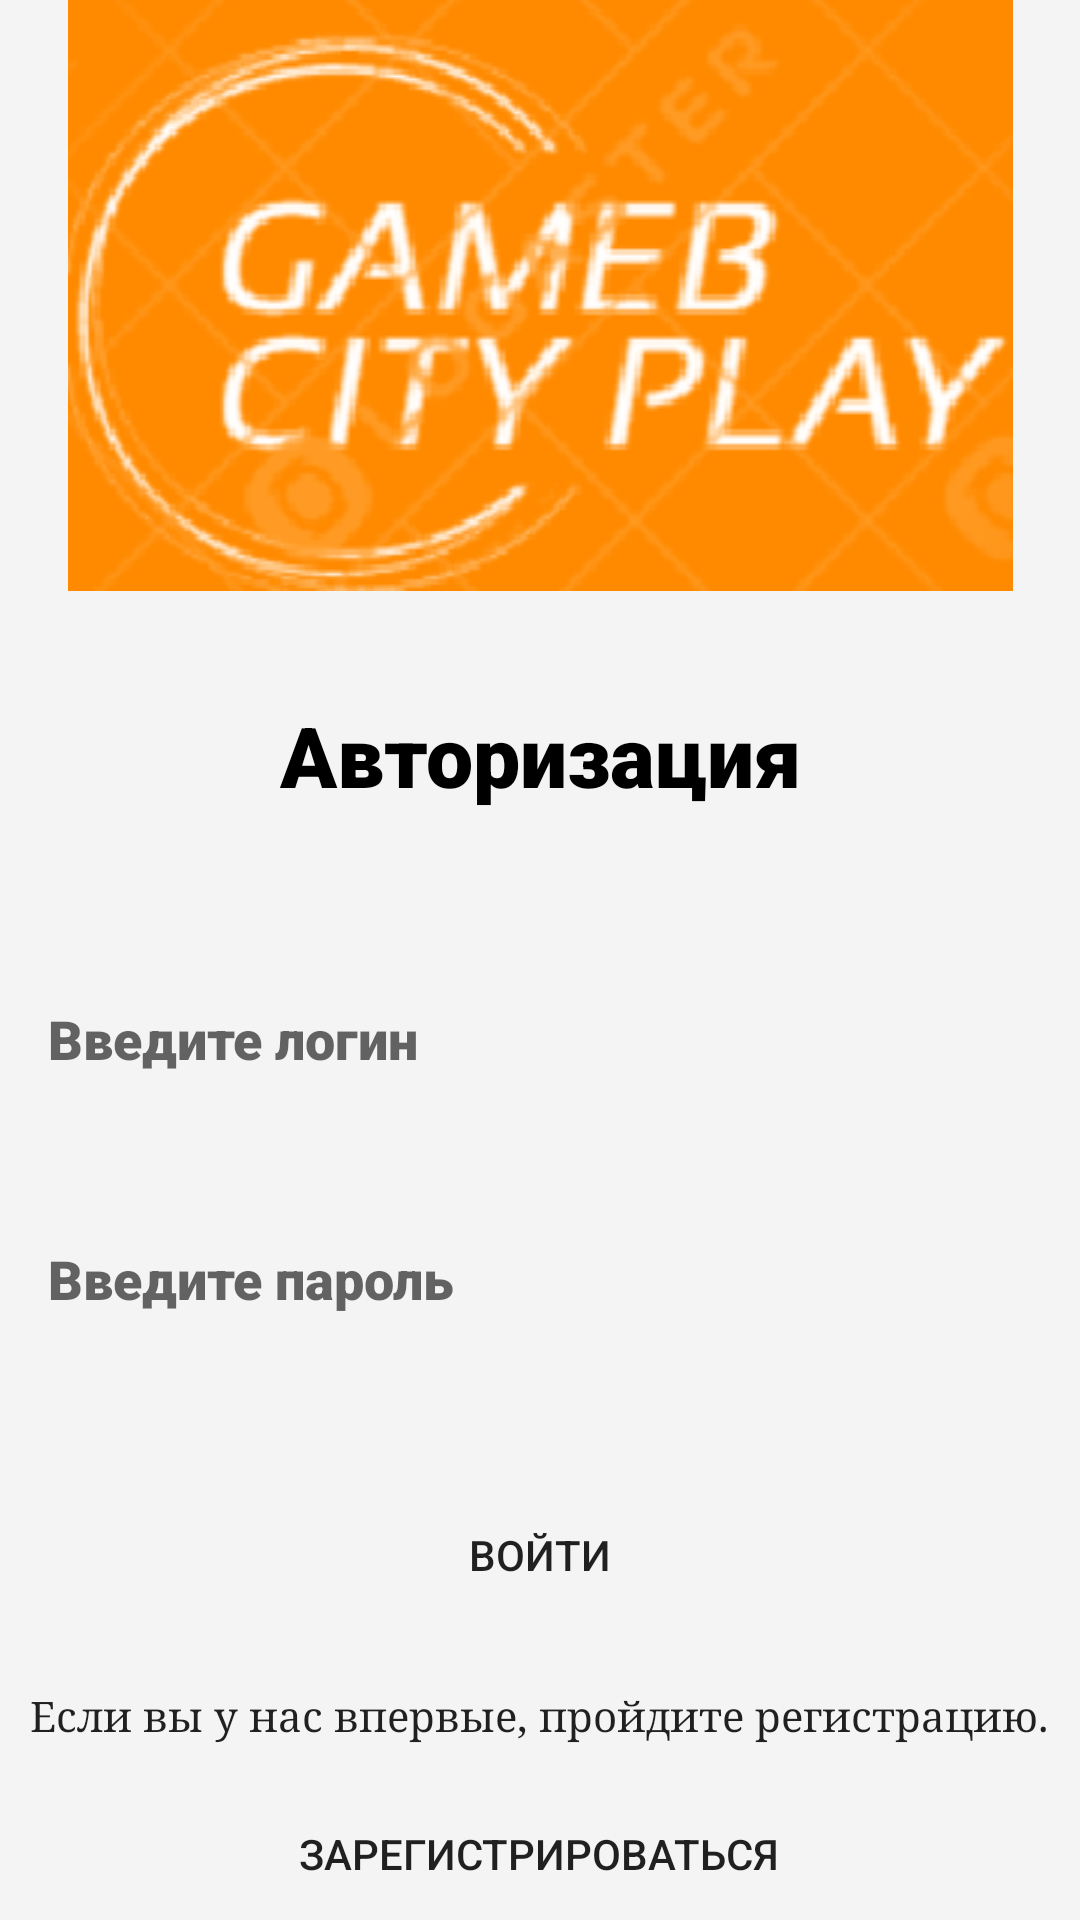

This screen was rendered from an Android layout file. Write that file and the resources it references.
<!-- AndroidManifest.xml: application theme Theme.GameB -->
<!-- res/layout/auth.xml -->
<?xml version="1.0" encoding="utf-8"?>
<LinearLayout xmlns:android="http://schemas.android.com/apk/res/android"
    android:layout_width="match_parent"
    android:layout_height="match_parent"
    android:background="#F4F4F4"
    android:orientation="vertical">

    <ImageView
        android:id="@+id/Gamebicon"
        android:layout_width="420dp"
        android:layout_height="wrap_content"
        android:layout_gravity="center"
        android:contentDescription="@string/icon"
        android:src="@drawable/logosmallq" />

    <TextView
        android:id="@+id/textAuth"
        android:layout_width="match_parent"
        android:layout_height="wrap_content"
        android:layout_marginVertical="36dp"
        android:fontFamily="sans-serif-black"
        android:gravity="center"
        android:text="@string/auth"
        android:textColor="#000000"
        android:textSize="28sp"
        android:typeface="serif" />

    <EditText
        android:id="@+id/etLogin"
        android:layout_width="match_parent"
        android:layout_height="wrap_content"
        android:layout_margin="16dp"
        android:background="@drawable/background"
        android:fontFamily="sans-serif-black"
        android:hint="@string/etLogin"
        android:inputType="textPersonName"
        android:minHeight="48dp"
        android:textColor="#000000"
        android:typeface="serif" />

    <EditText
        android:id="@+id/etPassword"
        android:layout_width="match_parent"
        android:layout_height="wrap_content"
        android:layout_margin="16dp"
        android:background="@drawable/background"
        android:fontFamily="sans-serif-black"
        android:hint="@string/etReg"
        android:inputType="textPassword"
        android:minHeight="48dp"
        android:textColor="#000000"
        android:typeface="serif" />

    <Button
        android:id="@+id/btnAuth"
        android:layout_width="wrap_content"
        android:layout_height="wrap_content"
        android:layout_gravity="center_horizontal"
        android:layout_marginTop="28dp"
        android:background="@drawable/background"
        android:backgroundTint="#786060"
        android:text="@string/Enter" />

    <TextView
        android:id="@+id/textAfterAuth"
        android:layout_width="wrap_content"
        android:layout_height="wrap_content"
        android:layout_gravity="center"
        android:fontFamily="serif"
        android:paddingTop="20dp"
        android:text="@string/textReg"
        android:textAppearance="@style/TextAppearance.AppCompat.Body1"
        android:textSize="14sp"
        android:typeface="sans" />

    <Button
        android:id="@+id/btnReg"
        android:layout_width="wrap_content"
        android:layout_height="wrap_content"
        android:layout_gravity="center_horizontal"
        android:layout_marginTop="15dp"
        android:background="@drawable/background"
        android:onClick="clicktoreg"
        android:text="@string/Reg" />


</LinearLayout>
<!-- resources referenced by this layout -->
<resources>
  <!-- drawable logosmallq: png bitmap (drawable, 39374 bytes) -->
  <string name="Enter">Войти</string>
  <string name="Reg">Зарегистрироваться</string>
  <string name="auth">Авторизация</string>
  <string name="etLogin">Введите логин</string>
  <string name="etReg">Введите пароль</string>
  <string name="icon">TODO</string>
  <string name="textReg">Если вы у нас впервые, пройдите регистрацию.</string>
  <style name="Theme.GameB" parent="Theme.MaterialComponents.DayNight.DarkActionBar">
          
          <item name="colorPrimary">@color/purple_500</item>
          <item name="colorPrimaryVariant">@color/purple_700</item>
          <item name="colorOnPrimary">@color/white</item>
          
          <item name="colorSecondary">@color/teal_200</item>
          <item name="colorSecondaryVariant">@color/teal_700</item>
          <item name="colorOnSecondary">@color/black</item>
          
          <item name="android:statusBarColor" tools:targetApi="l">?attr/colorPrimaryVariant</item>
          
      </style>
  <color name="purple_500">#FF6200EE</color>
  <color name="purple_700">#FF3700B3</color>
  <color name="white">#FFFFFFFF</color>
  <color name="teal_200">#FF03DAC5</color>
  <color name="teal_700">#FF018786</color>
  <color name="black">#FF000000</color>
</resources>
